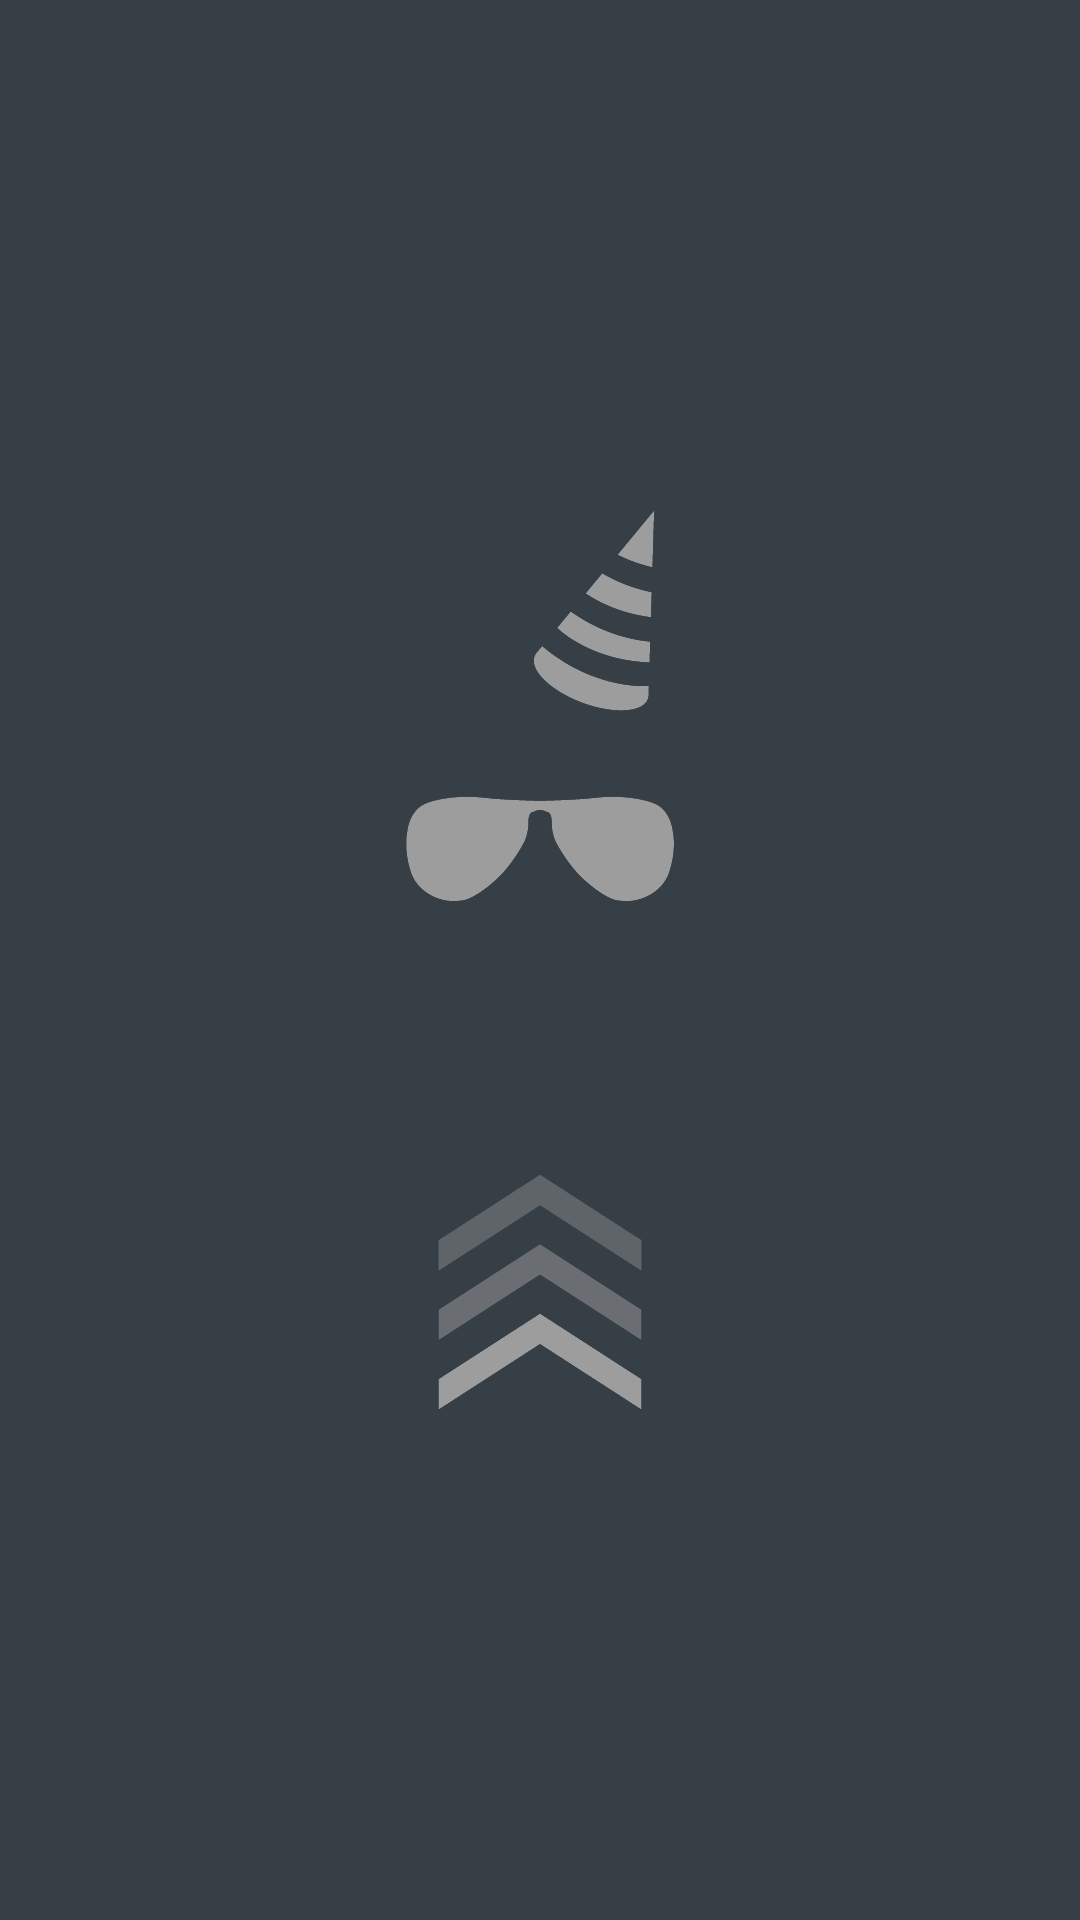

Layout XML and referenced resources for this Android screen:
<!-- AndroidManifest.xml: activity theme AppTheme.NoBar -->
<!-- res/layout/activity_unlock.xml -->
<RelativeLayout xmlns:android="http://schemas.android.com/apk/res/android"
                xmlns:tools="http://schemas.android.com/tools"
                android:layout_width="match_parent"
                android:layout_height="match_parent"
                android:background="@color/colorPrimaryDark"
                tools:context="io.example.safeshow.UnlockActivity">

    <LinearLayout
        android:id="@+id/fullscreen_content"
        android:layout_width="wrap_content"
        android:layout_height="wrap_content"
        android:layout_gravity="center"
        android:gravity="center_vertical|center_horizontal"
        android:orientation="vertical"
        android:layout_centerInParent="true">

        <ImageView
            android:id="@+id/imageView"
            android:layout_width="wrap_content"
            android:layout_height="wrap_content"
            android:layout_gravity="center"
            android:src="@mipmap/hat_shade_logo"/>

        <ImageView
            android:id="@+id/imageView2"
            android:layout_width="wrap_content"
            android:layout_height="wrap_content"
            android:layout_gravity="center"
            android:layout_marginTop="91dp"
            android:src="@mipmap/unlock_slide_arrows"/>
    </LinearLayout>

</RelativeLayout>
<!-- resources referenced by this layout -->
<resources>
  <color name="colorPrimaryDark">#363f46</color>
  <!-- mipmap hat_shade_logo: png bitmap (mipmap-xxhdpi, 419736 bytes) -->
  <!-- mipmap unlock_slide_arrows: png bitmap (mipmap-xxhdpi, 192970 bytes) -->
</resources>
